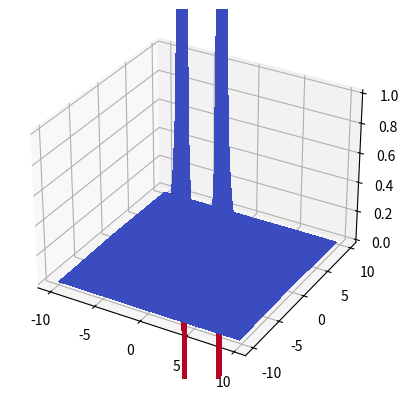

This chart was generated by the following Python code: (Note: this script raises an exception after producing the figure.)

from mpl_toolkits.mplot3d import Axes3D
from matplotlib import cm
from matplotlib.ticker import LinearLocator, FormatStrFormatter
import matplotlib.pyplot as plt
import numpy as np

# Create a figure and 3D axis
fig = plt.figure()
ax = fig.add_subplot(111, projection='3d')

# Generate data
x = y = np.arange(-10, 10, 0.25)
x, y = np.meshgrid(x, y)

# Compute z values, ensuring to handle potential numerical issues
z = (2 * x**2 * (np.sqrt(x**2 - 4 * x + y**2 + 8) + np.sqrt(x**2 + 4 * x + y**2 + 8)) -
     x * (y**2 - 4) * (np.sqrt(x**2 - 4 * x + y**2 + 8) - np.sqrt(x**2 + 4 * x + y**2 + 8)) -
     2 * (y**2 + 4) + (np.sqrt(x**2 - 4 * x + y**2 + 8) + np.sqrt(x**2 + 4 * x + y**2 + 8)) +
     x**3 * (np.sqrt(x**2 + 4 * x + y**2 + 8) - np.sqrt(x**2 - 4 * x + y**2 + 8))) / (
     (x**2 - 4 * x + y**2 + 4) * np.sqrt(x**2 - 4 * x + y**2 + 8) *
     (x**2 + 4 * x + y**2 + 4) * np.sqrt(x**2 + 4 * x + y**2 + 8))

# Replace NaNs with a specific value if any exist
z = np.nan_to_num(z, nan=0)

# Create surface
surf = ax.plot_surface(x, y, z, rstride=1, cstride=1, cmap=cm.coolwarm,
                       linewidth=0, antialiased=False)

# Set limits and color bar
ax.set_zlim(-0.1, 0.1)
ax.zaxis.set_major_locator(LinearLocator(10))
ax.zaxis.set_major_formatter(FormatStrFormatter('%.02f'))
fig.colorbar(surf, shrink=0.5, aspect=5)

# Show the plot
plt.show()
